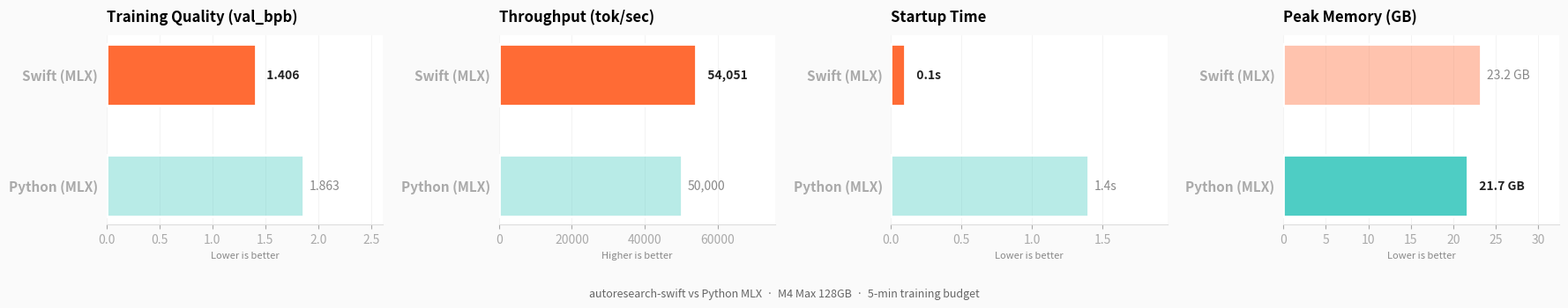

Here is the Python script that generated this plot:
#!/usr/bin/env python3
"""
Generate benchmark comparison chart for autoresearch-swift README.
4-panel: val_bpb, tok/sec, startup, memory.
"""

import matplotlib
matplotlib.use("Agg")
import matplotlib.pyplot as plt


def make_chart(output_path="benchmark_chart.png"):
    labels = ["Swift (MLX)", "Python (MLX)"]
    colors = ["#FF6B35", "#4ECDC4"]

    metrics = [
        {
            "title": "Training Quality (val_bpb)",
            "subtitle": "Lower is better",
            "values": [1.406, 1.863],
            "fmt": ".3f",
            "invert": True,
        },
        {
            "title": "Throughput (tok/sec)",
            "subtitle": "Higher is better",
            "values": [54051, 50000],
            "fmt": ",.0f",
            "invert": False,
        },
        {
            "title": "Startup Time",
            "subtitle": "Lower is better",
            "values": [0.1, 1.4],
            "fmt": ".1f",
            "suffix": "s",
            "invert": True,
        },
        {
            "title": "Peak Memory (GB)",
            "subtitle": "Lower is better",
            "values": [23.2, 21.7],
            "fmt": ".1f",
            "suffix": " GB",
            "invert": True,
        },
    ]

    fig, axes = plt.subplots(1, 4, figsize=(18, 3.8))
    fig.patch.set_facecolor("#FAFAFA")

    for ax, m in zip(axes, metrics):
        values = m["values"]
        winner_idx = values.index(min(values)) if m.get("invert") else values.index(max(values))

        bar_colors = []
        for i, c in enumerate(colors):
            bar_colors.append(c if i == winner_idx else c + "66")

        bars = ax.barh(
            range(len(values)), values,
            color=bar_colors, height=0.55,
            edgecolor="white", linewidth=2, zorder=3,
        )

        ax.set_yticks(range(len(labels)))
        ax.set_yticklabels(labels, fontsize=11, fontweight="600")
        ax.set_title(m["title"], fontsize=12, fontweight="bold", pad=12, loc="left")
        ax.set_xlabel(m["subtitle"], fontsize=8, color="#888", style="italic")
        ax.invert_yaxis()

        max_val = max(values)
        for i, (bar, val) in enumerate(zip(bars, values)):
            suffix = m.get("suffix", "")
            text = f"{val:{m['fmt']}}{suffix}"
            ax.text(
                bar.get_width() + max_val * 0.03,
                bar.get_y() + bar.get_height() / 2,
                f"  {text}" if i == winner_idx else text,
                va="center", fontsize=10,
                fontweight="bold" if i == winner_idx else "normal",
                color="#222" if i == winner_idx else "#888",
            )

        ax.spines["top"].set_visible(False)
        ax.spines["right"].set_visible(False)
        ax.spines["left"].set_visible(False)
        ax.spines["bottom"].set_color("#DDD")
        ax.tick_params(left=False, bottom=True, colors="#AAA")
        ax.set_xlim(0, max_val * 1.4)
        ax.grid(axis="x", color="#EEE", linewidth=0.5, zorder=0)

    fig.suptitle(
        "autoresearch-swift vs Python MLX  ·  M4 Max 128GB  ·  5-min training budget",
        fontsize=9, color="#666", y=0.02,
    )

    plt.tight_layout(rect=[0, 0.05, 1, 1], pad=1.5)
    plt.savefig(output_path, dpi=200, bbox_inches="tight", facecolor=fig.get_facecolor())
    print(f"Chart saved to: {output_path}")
    plt.close()


if __name__ == "__main__":
    make_chart()
